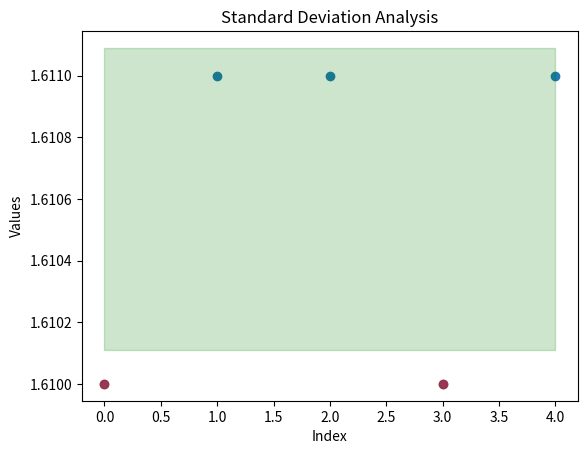

This figure's Python source:
import numpy as np
import matplotlib.pyplot as plt

# 读取数据
#data = np.array([19.57, 19.48, 19.61, 19.52, 19.42, 19.48, 19.37, 19.43, 19.51])
#data = np.array([47.2,	47.3,	47.283,	46.867,	47.167,	47.283])
data = np.array([1.61,	1.611,	1.611,	1.61,	1.611])
# 计算平均值和标准差
mean = np.mean(data)
std = np.std(data)

# 计算异常值阈值
threshold = mean +  std
down = mean -  std
# 绘制散点图
fig, ax = plt.subplots()
ax.scatter(range(len(data)), data)

# 标记异常值
outliers = [x for x in data if x > threshold or x<down]
ax.plot([i for i in range(len(data)) if data[i] in outliers], outliers, 'ro', alpha=0.5)

# 添加阴影
x = np.linspace(0, len(data)-1, 100)
y1 = mean - std
y2 = mean + std
ax.fill_between(x, y1, y2, alpha=0.2, color='green')

# 设置图形属性
ax.set_title('Standard Deviation Analysis')
ax.set_xlabel('Index')
ax.set_ylabel('Values')

# 显示图形
plt.show()
